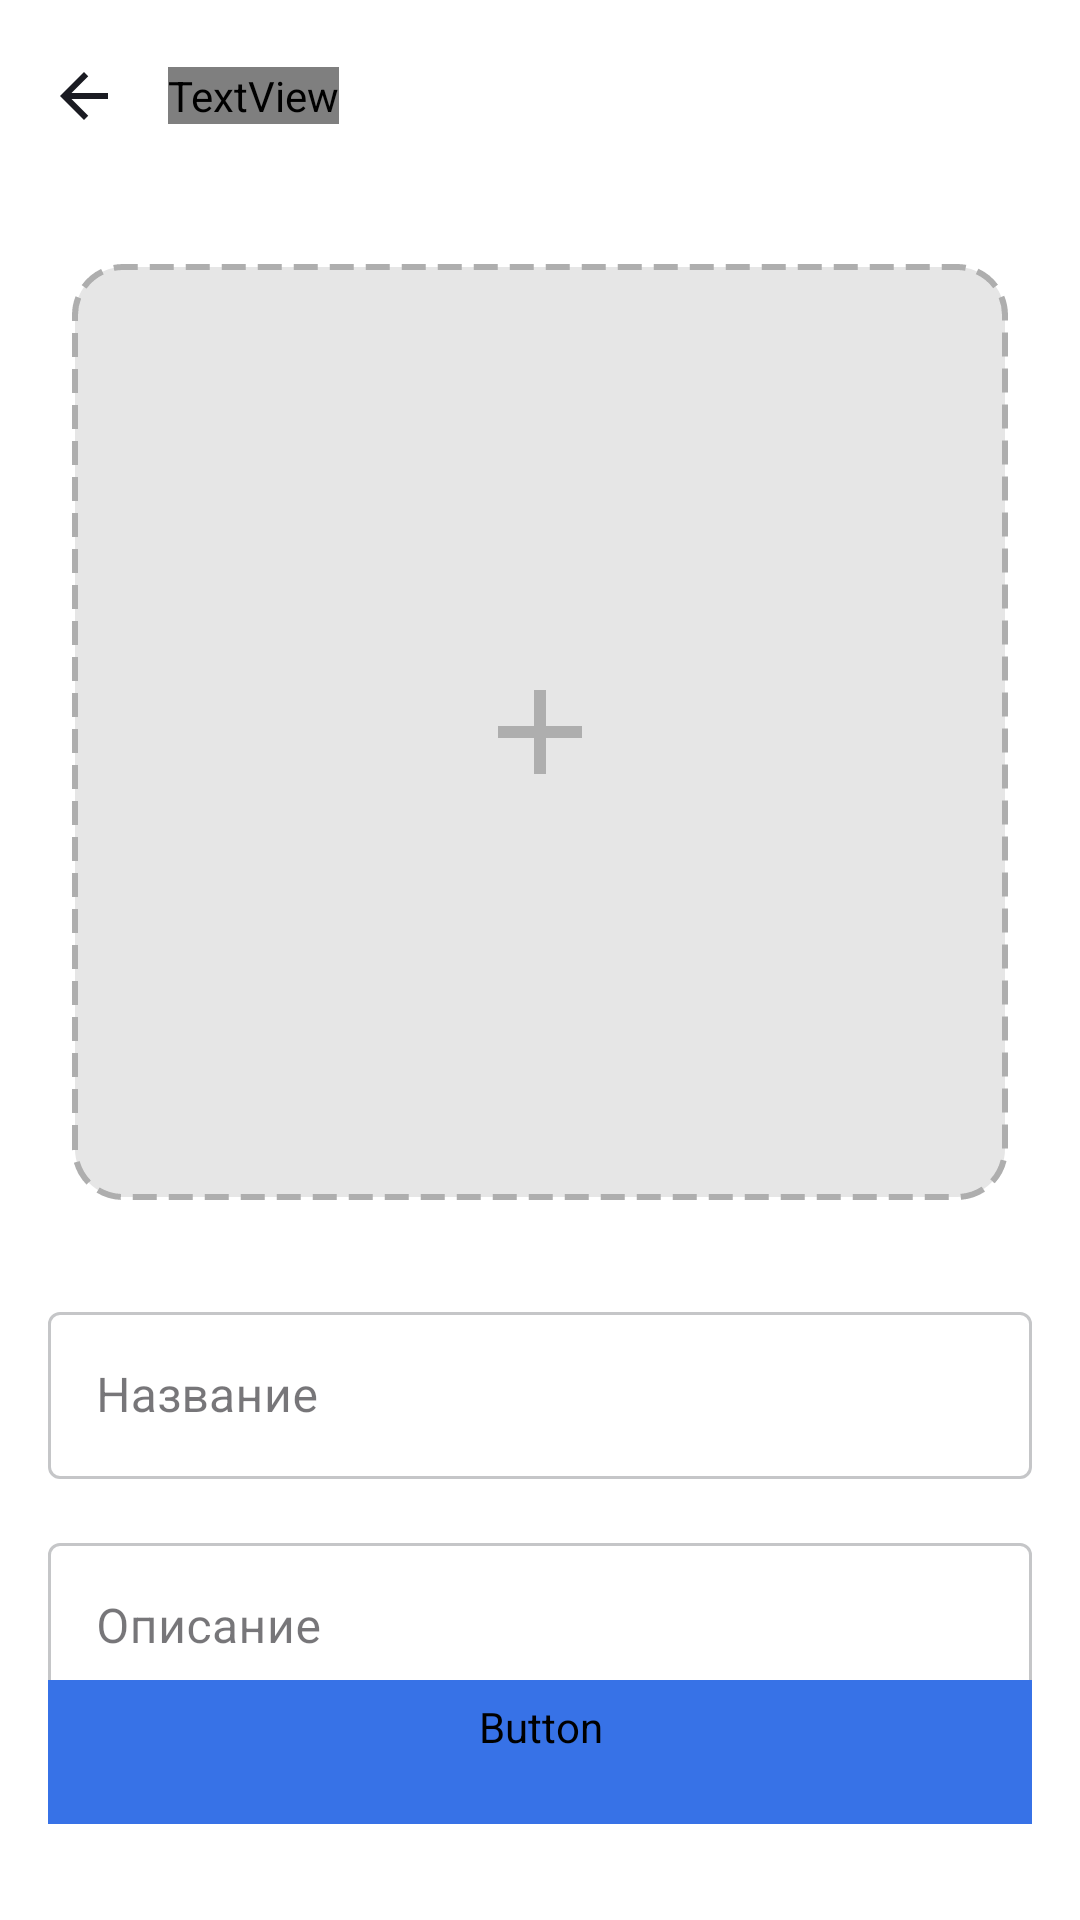

Here is an Android app screen rendered from its layout file. Give the layout XML and the strings, colors and styles it references.
<!-- AndroidManifest.xml: application theme Theme.PlaylistMaker -->
<!-- res/layout/fragment_new_playlist.xml -->
<?xml version="1.0" encoding="utf-8"?>
<androidx.constraintlayout.widget.ConstraintLayout xmlns:android="http://schemas.android.com/apk/res/android"
    xmlns:app="http://schemas.android.com/apk/res-auto"
    android:layout_width="match_parent"
    android:layout_height="match_parent"
    android:background="?attr/colorBackground">

    <androidx.appcompat.widget.Toolbar
        android:id="@+id/toolbar"
        android:layout_width="match_parent"
        android:layout_height="wrap_content"
        app:layout_constraintTop_toTopOf="parent"
        app:navigationIcon="@drawable/ic_back"
        app:navigationIconTint="@color/colorBlackWhite">

        <TextView
            style="@style/Text.Header"
            android:layout_width="wrap_content"
            android:layout_height="wrap_content"
            android:text="@string/new_playlist"
            android:textColor="@color/colorBlackWhite" />
    </androidx.appcompat.widget.Toolbar>

    <ImageView
        android:id="@+id/playlistCover"
        android:layout_width="0dp"
        android:layout_height="0dp"
        android:layout_marginTop="@dimen/playlist_cover_margin"
        android:layout_marginHorizontal="@dimen/playlist_cover_margin"
        android:background="@drawable/bg_playlist_cover_placeholder"
        android:src="@drawable/ic_add_photo"
        android:scaleType="center"
        app:layout_constraintDimensionRatio="1:1"
        app:layout_constraintEnd_toEndOf="parent"
        app:layout_constraintStart_toStartOf="parent"
        app:layout_constraintTop_toBottomOf="@id/toolbar"
        android:clickable="true"
        android:focusable="true" />

    <com.google.android.material.textfield.TextInputLayout
        android:id="@+id/til_name"
        style="@style/Widget.MaterialComponents.TextInputLayout.OutlinedBox"
        android:layout_width="0dp"
        android:layout_height="wrap_content"
        android:layout_marginTop="@dimen/til_name_margin_top"
        android:layout_marginHorizontal="@dimen/til_margin_horizontal"
        android:hint="@string/playlist_name_hint"
        app:boxStrokeColor="@color/color_selector_blue_to_gray"
        app:boxStrokeWidth="@dimen/box_stroke_width_default"
        app:boxStrokeWidthFocused="@dimen/box_stroke_width_focused"
        app:hintTextColor="@color/color_selector_blue_to_gray"
        app:layout_constraintEnd_toEndOf="parent"
        app:layout_constraintStart_toStartOf="parent"
        app:layout_constraintTop_toBottomOf="@id/playlistCover">

        <com.google.android.material.textfield.TextInputEditText
            android:id="@+id/etPlaylistName"
            android:layout_width="match_parent"
            android:layout_height="wrap_content"
            android:inputType="textCapSentences"
            android:singleLine="true" />
    </com.google.android.material.textfield.TextInputLayout>

    <com.google.android.material.textfield.TextInputLayout
        android:id="@+id/til_description"
        style="@style/Widget.MaterialComponents.TextInputLayout.OutlinedBox"
        android:layout_width="0dp"
        android:layout_height="wrap_content"
        android:layout_marginTop="@dimen/til_description_margin_top"
        android:layout_marginHorizontal="@dimen/til_margin_horizontal"
        android:hint="@string/playlist_description_hint"
        app:boxStrokeColor="@color/color_selector_blue_to_gray"
        app:boxStrokeWidth="@dimen/box_stroke_width_default"
        app:boxStrokeWidthFocused="@dimen/box_stroke_width_focused"
        app:hintTextColor="@color/color_selector_blue_to_gray"
        app:layout_constraintEnd_toEndOf="parent"
        app:layout_constraintStart_toStartOf="parent"
        app:layout_constraintTop_toBottomOf="@id/til_name">

        <com.google.android.material.textfield.TextInputEditText
            android:id="@+id/etPlaylistDescription"
            android:layout_width="match_parent"
            android:layout_height="wrap_content"
            android:inputType="textCapSentences" />
    </com.google.android.material.textfield.TextInputLayout>

    <Button
        android:id="@+id/btnCreate"
        style="@style/Button.NewPlaylist"
        android:layout_width="0dp"
        android:layout_height="wrap_content"
        android:layout_marginBottom="@dimen/btn_create_margin_bottom"
        android:layout_marginHorizontal="@dimen/til_margin_horizontal"
        android:enabled="false"
        android:text="@string/create"
        android:backgroundTint="@color/button_state_color"
        app:layout_constraintBottom_toBottomOf="parent"
        app:layout_constraintEnd_toEndOf="parent"
        app:layout_constraintStart_toStartOf="parent" />

</androidx.constraintlayout.widget.ConstraintLayout>
<!-- resources referenced by this layout -->
<resources>
  <color name="colorBlackWhite">#000000</color>
  <dimen name="box_stroke_width_default">1dp</dimen>
  <dimen name="box_stroke_width_focused">2dp</dimen>
  <dimen name="btn_create_margin_bottom">32dp</dimen>
  <dimen name="playlist_cover_margin">24dp</dimen>
  <dimen name="til_description_margin_top">16dp</dimen>
  <dimen name="til_margin_horizontal">16dp</dimen>
  <dimen name="til_name_margin_top">32dp</dimen>
  <!-- drawable bg_playlist_cover_placeholder (drawable) -->
  <?xml version="1.0" encoding="utf-8"?>
  <shape xmlns:android="http://schemas.android.com/apk/res/android">
      <solid android:color="#E6E6E6" />
  
      <corners android:radius="16dp" />
  
      <stroke
          android:width="2dp"
          android:color="#AEAEAE"
          android:dashWidth="8dp"
          android:dashGap="4dp" />
  </shape>
  <!-- drawable ic_add_photo (drawable) -->
  <vector xmlns:android="http://schemas.android.com/apk/res/android"
      android:width="48dp"
      android:height="48dp"
      android:viewportWidth="24"
      android:viewportHeight="24">
      <path
          android:fillColor="#AEAEAE"
          android:pathData="M19,13h-6v6h-2v-6H5v-2h6V5h2v6h6v2z"/>
  </vector>
  <!-- drawable ic_back (drawable) -->
  <vector xmlns:android="http://schemas.android.com/apk/res/android"
      android:width="48dp"
      android:height="48dp"
      android:viewportWidth="48"
      android:viewportHeight="48">
    <group>
      <clip-path
          android:pathData="M12,12h24v24h-24z"/>
      <path
          android:pathData="M32,23H19.83L25.42,17.41L24,16L16,24L24,32L25.41,30.59L19.83,25H32V23Z"
          android:fillColor="@color/colorText"/>
    </group>
  </vector>
  <string name="create">Создать</string>
  <string name="new_playlist">Новый плейлист</string>
  <string name="playlist_description_hint">Описание</string>
  <string name="playlist_name_hint">Название</string>
  <style name="Text.Header" parent="Text.Medium">
          <item name="android:textColor">@color/colorWhite</item>
      </style>
  <style name="Theme.PlaylistMaker" parent="Base.Theme.PlaylistMaker" />
  <color name="colorText">#1A1B22</color>
  <dimen name="text_size_16sp">16sp</dimen>
  <dimen name="button_corner_radius">16dp</dimen>
  <style name="Text.Medium" parent="Text">
          <item name="android:textSize">@dimen/title_text_size</item>
          <item name="android:lineHeight">22sp</item>
      </style>
  <color name="colorWhite">#FFFFFF</color>
  <style name="Base.Theme.PlaylistMaker" parent="Theme.Material3.DayNight.NoActionBar">
          
          <item name="colorBackground">@color/colorBackground</item>
          <item name="colorBackgroundMain">@color/colorBackgroundMain</item>
          <item name="android:windowBackground">@color/colorBackground</item>
          <item name="colorSurface">@color/colorBackground</item>
  
          <item name="colorText">@color/colorText</item>
          <item name="colorTextSecondary">@color/colorTextSecondary</item>
          <item name="colorPrimary">@color/colorPrimary</item>
          <item name="colorButtonText">@color/colorButtonTextMain</item>
      </style>
  <style name="Text" parent="@android:style/TextAppearance">
          <item name="android:fontFamily">@font/yandexsanstext_medium</item>
          <item name="android:textColor">?attr/colorText</item>
      </style>
  <dimen name="title_text_size">22sp</dimen>
  <color name="colorBackground">#FFFFFF</color>
  <color name="colorBackgroundMain">#3772E7</color>
  <color name="colorTextSecondary">#AEAFB4</color>
  <color name="colorPrimary">#FFFFFF</color>
  <color name="colorButtonTextMain">#1A1B22</color>
</resources>
